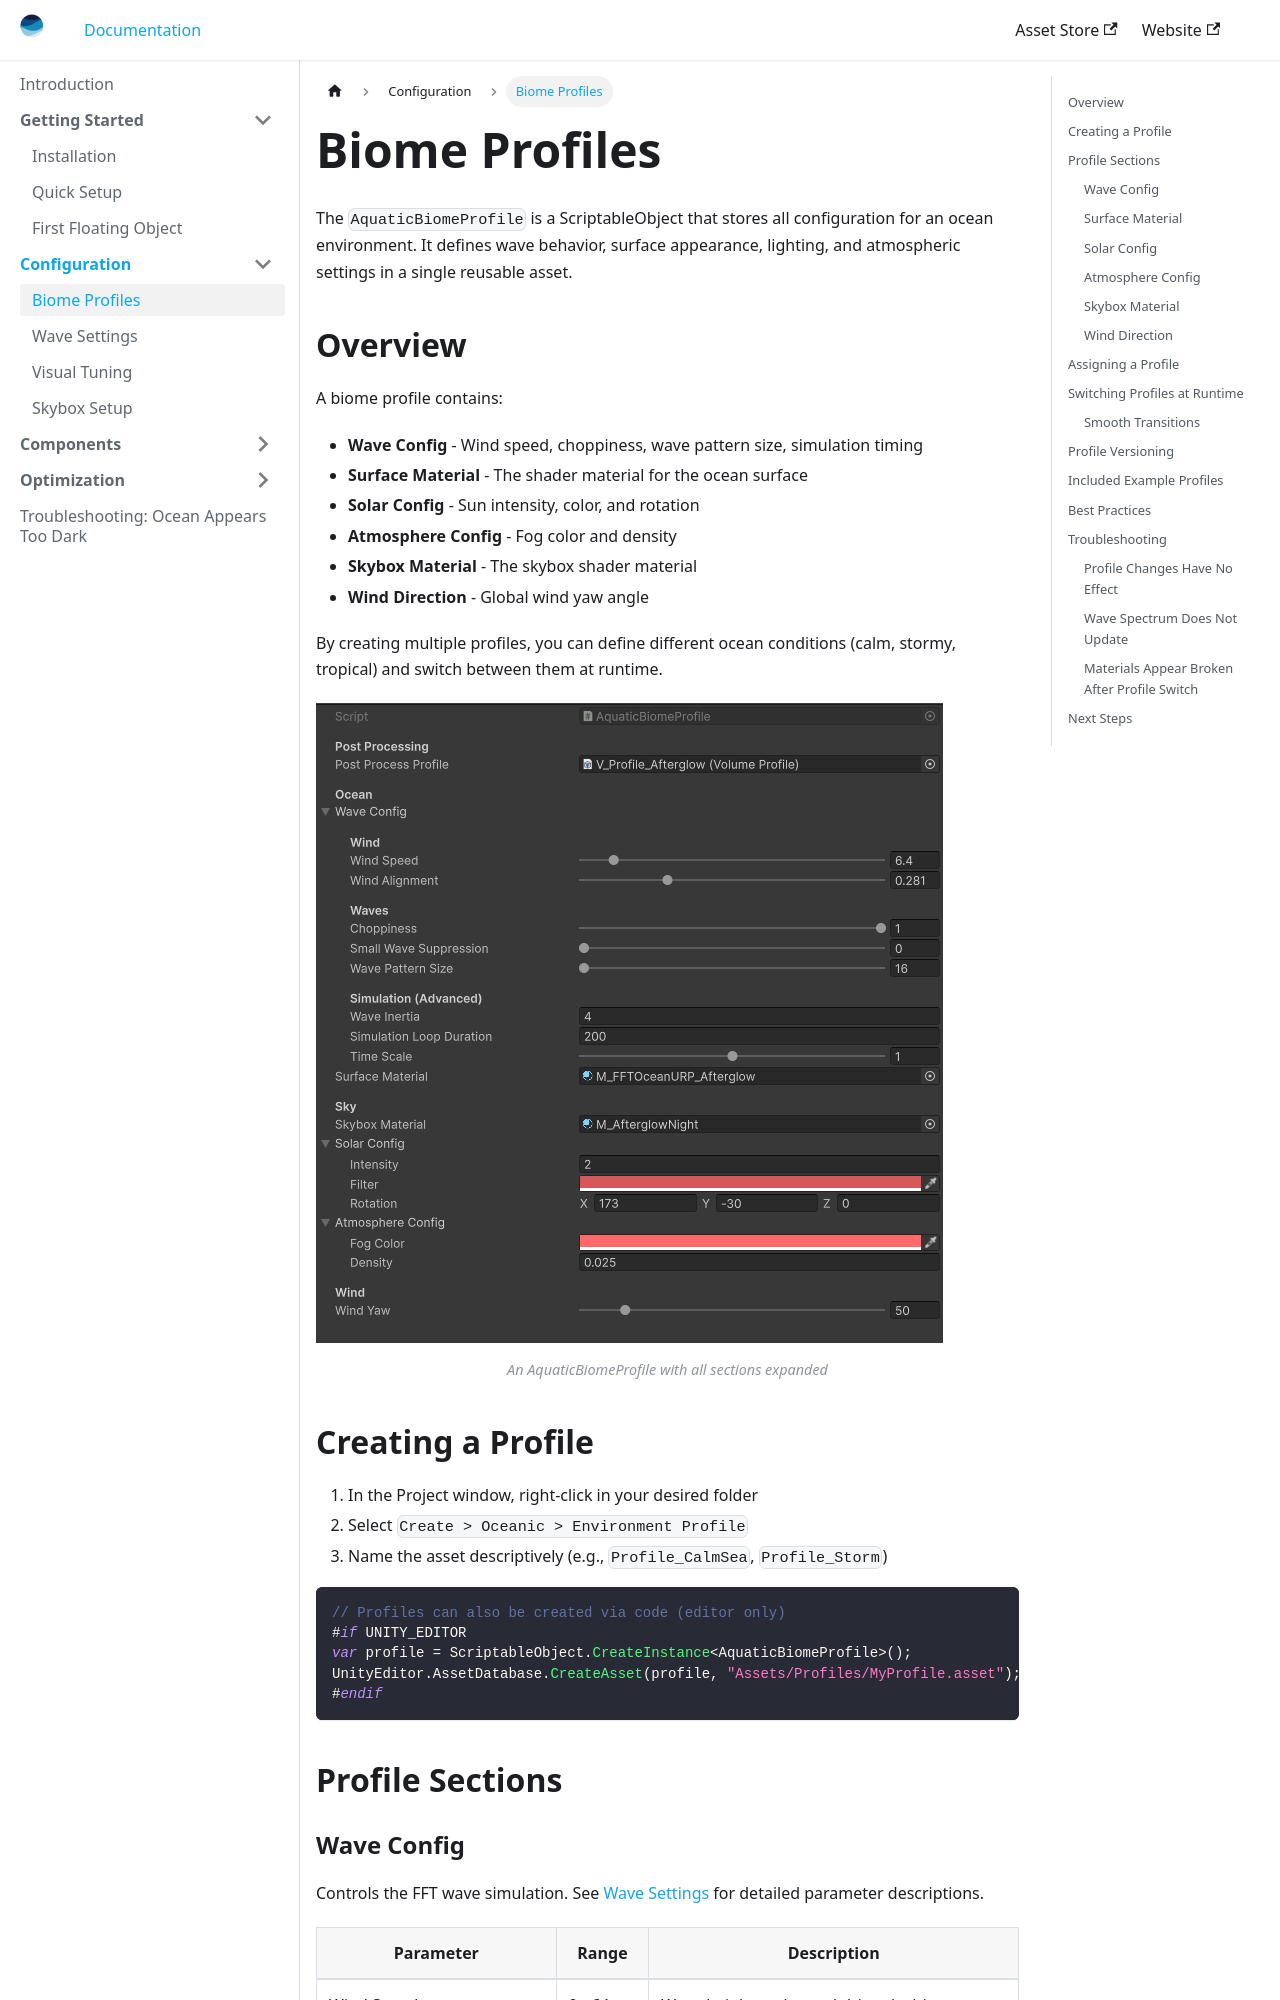

repository: maybebool/vrocean-docs · page: docs/configuration/biome-profiles/index.html · generator: docusaurus

---
sidebar_position: 1
title: Biome Profiles
---

# Biome Profiles

The `AquaticBiomeProfile` is a ScriptableObject that stores all configuration for an ocean environment. It defines wave behavior, surface appearance, lighting, and atmospheric settings in a single reusable asset.

## Overview

A biome profile contains:

- **Wave Config** - Wind speed, choppiness, wave pattern size, simulation timing
- **Surface Material** - The shader material for the ocean surface
- **Solar Config** - Sun intensity, color, and rotation
- **Atmosphere Config** - Fog color and density
- **Skybox Material** - The skybox shader material
- **Wind Direction** - Global wind yaw angle

By creating multiple profiles, you can define different ocean conditions (calm, stormy, tropical) and switch between them at runtime.

![Biome Profile Inspector](/img/biome-profile-full.png)
*An AquaticBiomeProfile with all sections expanded*

## Creating a Profile

1. In the Project window, right-click in your desired folder
2. Select `Create > Oceanic > Environment Profile`
3. Name the asset descriptively (e.g., `Profile_CalmSea`, `Profile_Storm`)

```csharp
// Profiles can also be created via code (editor only)
#if UNITY_EDITOR
var profile = ScriptableObject.CreateInstance<AquaticBiomeProfile>();
UnityEditor.AssetDatabase.CreateAsset(profile, "Assets/Profiles/MyProfile.asset");
#endif
```

## Profile Sections
